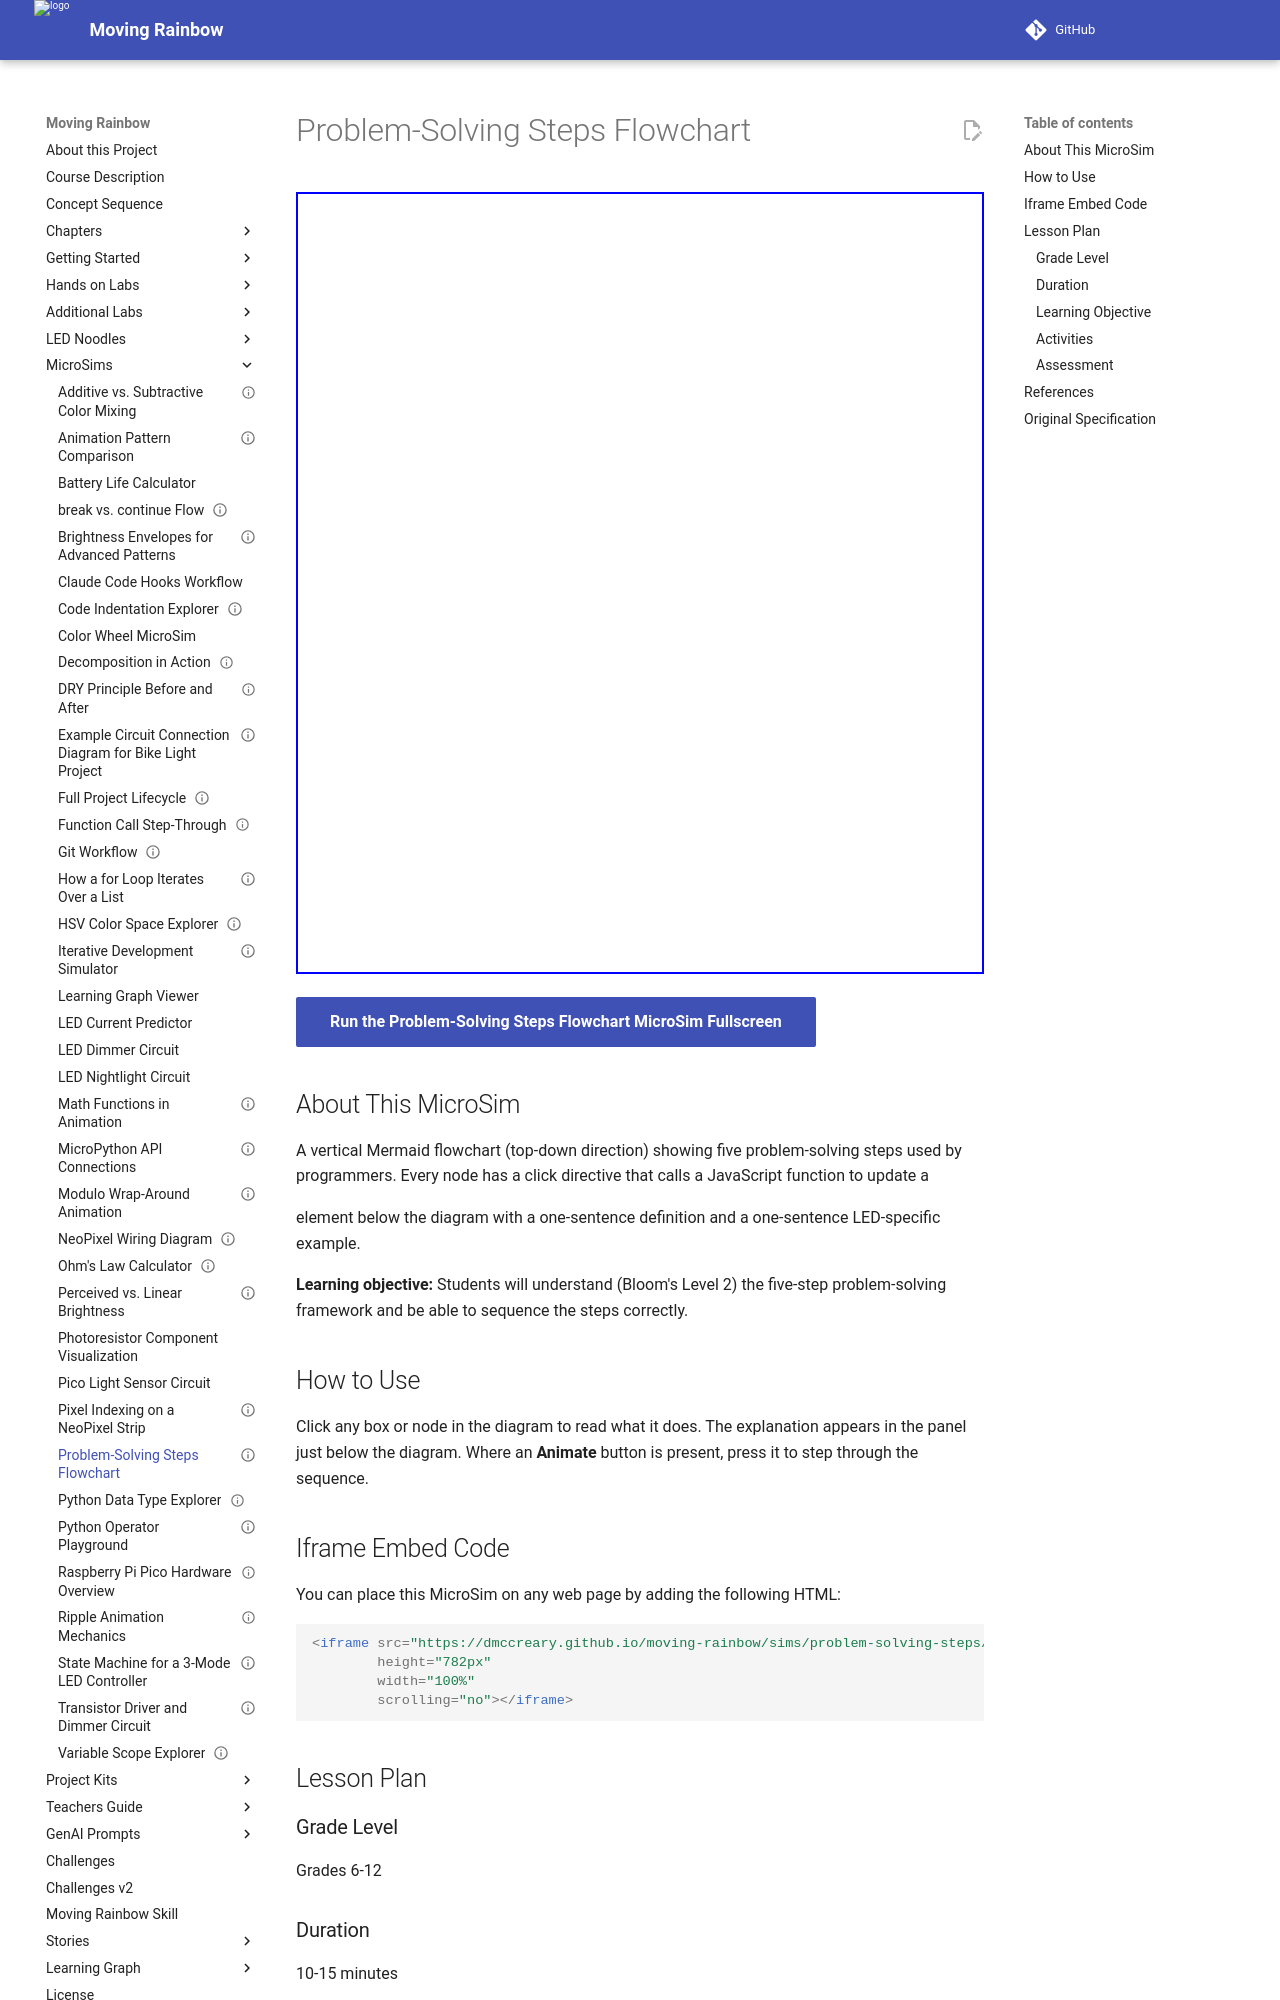

repository: dmccreary/moving-rainbow · page: sims/problem-solving-steps/index.html · generator: mkdocs

---
title: Problem-Solving Steps Flowchart
description: Students will understand (Bloom's Level 2) the five-step problem-solving framework and be able to sequence the steps correctly.
image: /sims/problem-solving-steps/problem-solving-steps.png
og:image: /sims/problem-solving-steps/problem-solving-steps.png
twitter:image: /sims/problem-solving-steps/problem-solving-steps.png
social:
   cards: false
library: Mermaid
status: implemented
---

# Problem-Solving Steps Flowchart

<iframe src="main.html" width="100%" height="782px" scrolling="no"></iframe>

[Run the Problem-Solving Steps Flowchart MicroSim Fullscreen](./main.html){ .md-button .md-button--primary }

## About This MicroSim

A vertical Mermaid flowchart (top-down direction) showing five problem-solving steps used by programmers. Every node has a click directive that calls a JavaScript function to update a <div id="step-info"> element below the diagram with a one-sentence definition and a one-sentence LED-specific example.

**Learning objective:** Students will understand (Bloom's Level 2) the five-step problem-solving framework and be able to sequence the steps correctly.

## How to Use

Click any box or node in the diagram to read what it does. The explanation appears in the panel just below the diagram. Where an **Animate** button is present, press it to step through the sequence.

## Iframe Embed Code

You can place this MicroSim on any web page by adding the following HTML:

```html
<iframe src="https://dmccreary.github.io/moving-rainbow/sims/problem-solving-steps/main.html"
        height="782px"
        width="100%"
        scrolling="no"></iframe>
```

## Lesson Plan

### Grade Level
Grades 6-12

### Duration
10-15 minutes

### Learning Objective
Students will understand (Bloom's Level 2) the five-step problem-solving framework and be able to sequence the steps correctly.

### Activities

1. **Explore (5 min):** Open the MicroSim and try every control. Notice what changes on screen.
2. **Predict (5 min):** Before each change, predict what will happen, then test your prediction.
3. **Discuss (5 min):** Explain the idea in your own words and connect it to the LED code in [Chapter 1](../../chapters/01-intro-and-computational-thinking/index.md).

### Assessment
Ask students to describe, in one or two sentences, the relationship the MicroSim demonstrates and how it shows up when programming the LED strip.

## References

1. [Chapter 1: Introduction and Computational Thinking Foundations](../../chapters/01-intro-and-computational-thinking/index.md) - the chapter where this MicroSim is used.
2. [Moving Rainbow Intelligent Textbook](https://dmccreary.github.io/moving-rainbow/) - the full course this MicroSim belongs to.
3. [MicroSims Reference](https://dmccreary.github.io/microsims/) - the standards behind these interactive simulations.
